The GitHub repository pushpendra135/vortex_rotation contains a labelled image folder "CNN Model" with 2 categories: anticlockwise, clockwise. Examples follow, each with its label.

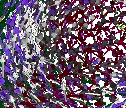
Label: clockwise

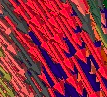
Label: clockwise

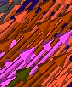
Label: anticlockwise

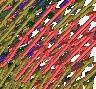
Label: clockwise

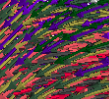
Label: anticlockwise

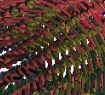
Label: anticlockwise
